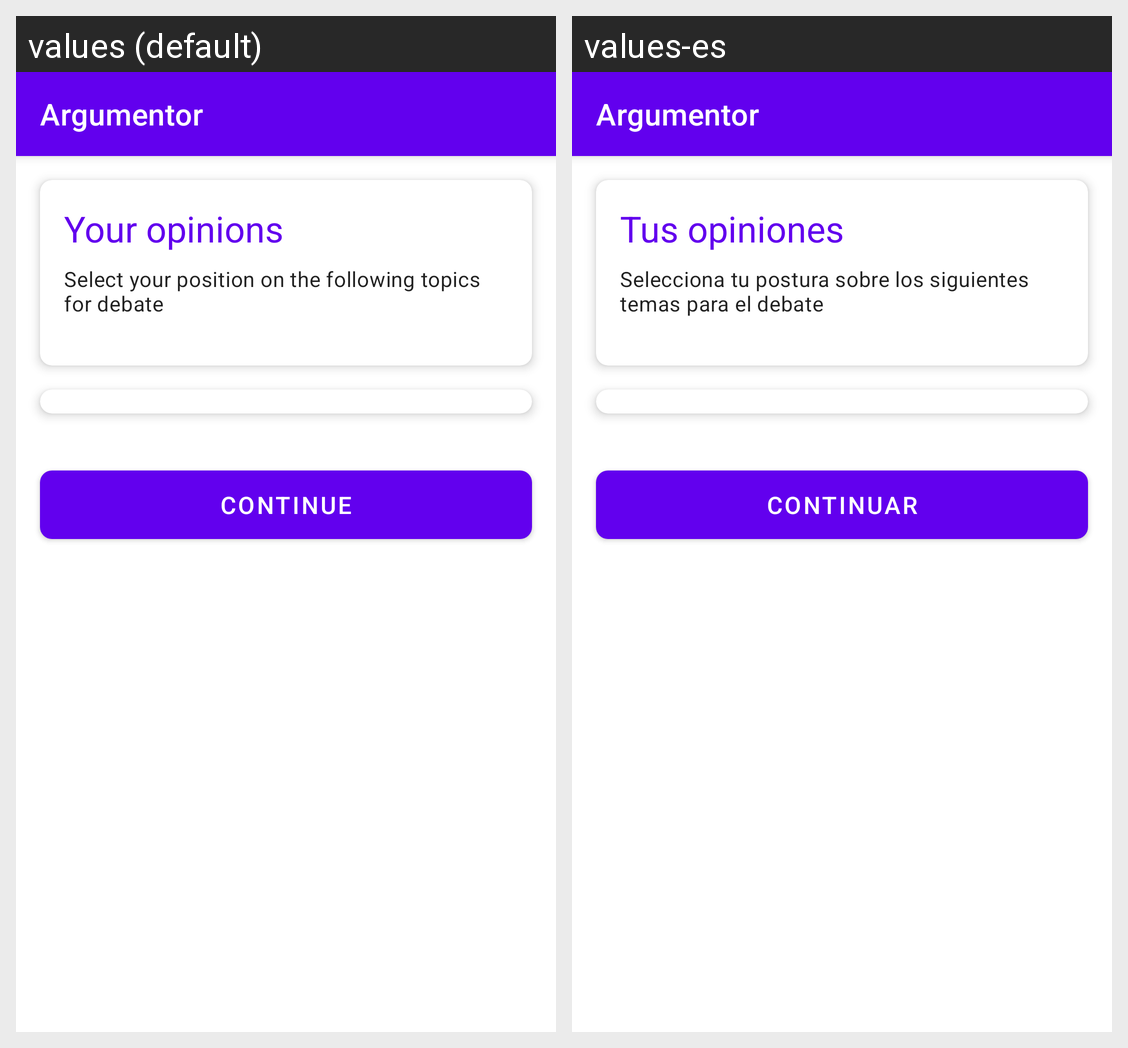

For this localized Android screen grid, give each drawn string resource with its value in every locale shown.
Android screen res/layout/activity_formulario.xml rendered under 2 locales, left to right: values (default), values-es. Device: Nexus 5 (rendered at 1080×1920; each locale shown at half size, 540×960, under a caption strip naming it); theme Theme.MaterialComponents.Light.NoActionBar.
Strings drawn on this screen, with the default value and each locale's value (text and hints the layout hard-codes, and strings that could not be matched under every locale, appear in the picture but are not listed):

form_title
  values: Your opinions
  values-es: Tus opiniones

form_subtitle
  values: Select your position on the following topics for debate
  values-es: Selecciona tu postura sobre los siguientes temas para el debate

continue_button
  values: CONTINUE
  values-es: CONTINUAR
